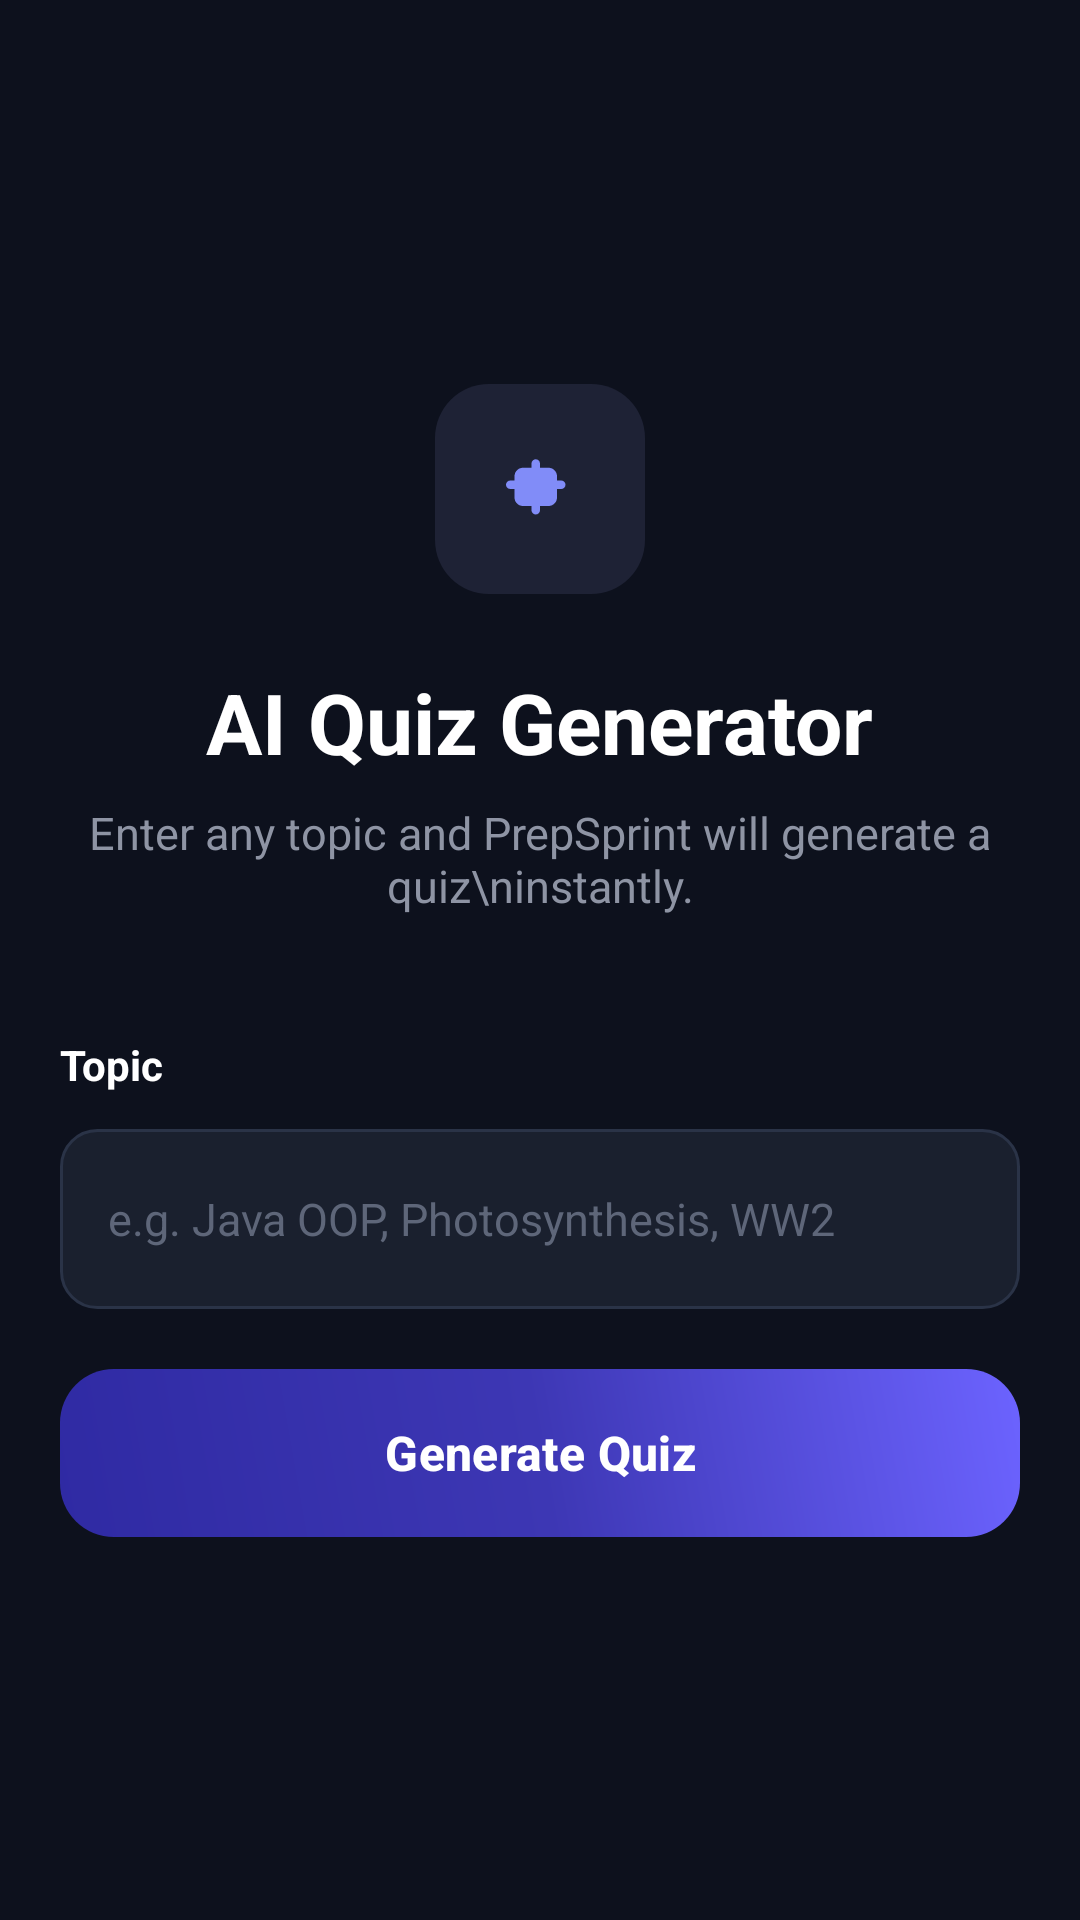

Write the Android layout XML for this screen, with the resource values it uses.
<!-- AndroidManifest.xml: application theme Theme.PrepSprintProject -->
<!-- res/layout/fragment_ai_quiz.xml -->
<?xml version="1.0" encoding="utf-8"?>
<androidx.constraintlayout.widget.ConstraintLayout
    xmlns:android="http://schemas.android.com/apk/res/android"
    xmlns:app="http://schemas.android.com/apk/res-auto"
    xmlns:tools="http://schemas.android.com/tools"
    android:layout_width="match_parent"
    android:layout_height="match_parent"
    android:background="#0D111D"
    android:padding="20dp">

    <androidx.constraintlayout.widget.ConstraintLayout
        android:id="@+id/headerLayout"
        android:layout_width="match_parent"
        android:layout_height="wrap_content"
        app:layout_constraintTop_toTopOf="parent"
        app:layout_constraintStart_toStartOf="parent"
        app:layout_constraintEnd_toEndOf="parent">
    </androidx.constraintlayout.widget.ConstraintLayout>

    <LinearLayout
        android:id="@+id/centerContainer"
        android:layout_width="match_parent"
        android:layout_height="wrap_content"
        android:gravity="center"
        android:orientation="vertical"
        app:layout_constraintTop_toBottomOf="@id/headerLayout"
        app:layout_constraintBottom_toBottomOf="parent"
        app:layout_constraintStart_toStartOf="parent"
        app:layout_constraintEnd_toEndOf="parent"
        app:layout_constraintVertical_bias="0.5">

        <ImageView
            android:layout_width="70dp"
            android:layout_height="70dp"
            android:background="@drawable/shape_icon_purple"
            android:padding="18dp"
            android:src="@drawable/ic_brain"
            app:tint="#818CF8" />

        <TextView
            android:layout_width="wrap_content"
            android:layout_height="wrap_content"
            android:layout_marginTop="24dp"
            android:text="AI Quiz Generator"
            android:textColor="#FFFFFF"
            android:textSize="28sp"
            android:textStyle="bold" />

        <TextView
            android:layout_width="wrap_content"
            android:layout_height="wrap_content"
            android:layout_marginTop="8dp"
            android:gravity="center"
            android:text="Enter any topic and PrepSprint will generate a quiz\ninstantly."
            android:textColor="#8E94A4"
            android:textSize="15sp" />

        <TextView
            android:layout_width="match_parent"
            android:layout_height="wrap_content"
            android:layout_marginTop="40dp"
            android:text="Topic"
            android:textColor="#FFFFFF"
            android:textSize="14sp"
            android:textStyle="bold" />

        <EditText
            android:id="@+id/etTopic"
            android:layout_width="match_parent"
            android:layout_height="60dp"
            android:layout_marginTop="12dp"
            android:background="@drawable/shape_input"
            android:hint="e.g. Java OOP, Photosynthesis, WW2"
            android:paddingHorizontal="16dp"
            android:textColor="#FFFFFF"
            android:textColorHint="#5E6679"
            android:textSize="15sp"
            android:inputType="text" />

        <com.google.android.material.button.MaterialButton
            android:id="@+id/btnGenerateQuiz"
            android:layout_width="match_parent"
            android:layout_height="56dp"
            android:layout_marginTop="20dp"
            android:text="Generate Quiz"
            android:textAllCaps="false"
            android:textColor="#FFFFFF"
            android:textSize="16sp"
            android:textStyle="bold"

            android:background="@drawable/btn_gradient_purple"
            app:backgroundTint="@null"
            app:cornerRadius="12dp"/>


    </LinearLayout>

</androidx.constraintlayout.widget.ConstraintLayout>
<!-- resources referenced by this layout -->
<resources>
  <!-- drawable btn_gradient_purple (drawable) -->
  <?xml version="1.0" encoding="utf-8"?>
  <shape xmlns:android="http://schemas.android.com/apk/res/android"
      android:shape="rectangle">
      <gradient
          android:angle="45"
          android:startColor="#2F2AA3"
          android:centerColor="#3D37B4"
          android:endColor="#6C63FF"
          android:type="linear" />
      <corners android:radius="18dp"/>
  </shape>
  <!-- drawable ic_brain (drawable) -->
  <vector xmlns:android="http://schemas.android.com/apk/res/android"
      android:width="24dp" android:height="24dp" android:viewportWidth="24" android:viewportHeight="24">
      <path android:fillColor="#FFFFFF" android:pathData="M18,11c0,-0.55 -0.45,-1 -1,-1h-1V9c0,-1.1 -0.9,-2 -2,-2h-2V6c0,-0.55 -0.45,-1 -1,-1s-1,0.45 -1,1v1H8C6.9,7 6,7.9 6,9v1H5c-0.55,0 -1,0.45 -1,1s0.45,1 1,1h1v2c0,1.1 0.9,2 2,2h2v1c0,0.55 0.45,1 1,1s1,-0.45 1,-1v-1h2c1.1,0 2,-0.9 2,-2v-2h1c0.55,0 1,-0.45 1,-1z"/>
  </vector>
  <!-- drawable shape_icon_purple (drawable) -->
  <shape xmlns:android="http://schemas.android.com/apk/res/android">
      <solid android:color="#1E2235" />
      <corners android:radius="18dp" />
  </shape>
  <!-- drawable shape_input (drawable) -->
  <shape xmlns:android="http://schemas.android.com/apk/res/android">
      <solid android:color="@color/input_bg" />
      <corners android:radius="12dp" />
      <stroke android:width="1dp" android:color="@color/input_stroke" />
  </shape>
  <style name="Theme.PrepSprintProject" parent="Theme.Material3.DayNight.NoActionBar">
  
          
          <item name="colorPrimary">#6C63FF</item>
          <item name="colorSecondary">#B8B5FF</item>
          <item name="colorOnPrimary">@android:color/white</item>
  
          
          <item name="android:statusBarColor">#161626</item>
          <item name="android:windowLightStatusBar" tools:targetApi="m">false</item>
  
          <item name="android:navigationBarColor">@android:color/transparent</item>
          <item name="android:windowLightNavigationBar" tools:targetApi="27">false</item>
  
      </style>
  <color name="input_bg">#1A202E</color>
  <color name="input_stroke">#2A3347</color>
</resources>
